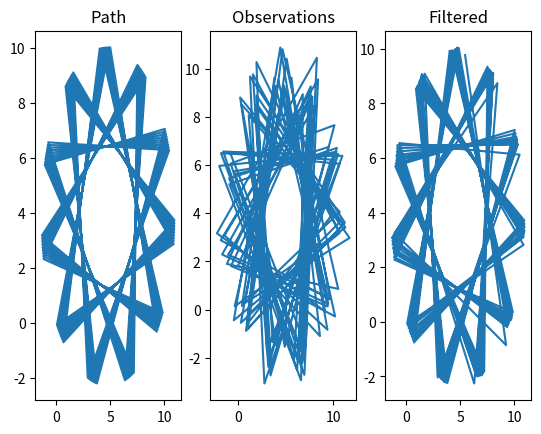

The matplotlib source for this figure:
import math
import numpy as np
import matplotlib.pyplot as plt

# Params
T = 1
st = 5
sr = 4
R = np.eye(3) * 0.5

def upd(state):
    state[0, 0] += T * st * math.cos(state[0, 2]) - 0.5 * T * T * st * sr * math.sin(state[0, 2])
    state[0, 1] += T * st * math.sin(state[0, 2]) + 0.5 * T * T * st * sr * math.cos(state[0, 2])
    state[0, 2] += T * sr
    return state

def observe(state):
    obs = np.array(state)
    obs[0, 0] += np.random.normal(0, R[0, 0], 1)[0]
    obs[0, 1] += np.random.normal(0, R[1, 1], 1)[0]
    obs[0, 2] += np.random.normal(0, R[2, 2], 1)[0]
    return obs

def Fx(state):
    return np.array([[1.0, 0, -T * st * math.sin(state[0, 2]) - 0.5 * T * T * st * sr * math.cos(state[0, 2])],
                      [0, 1, T * st * math.cos(state[0, 2]) - 0.5 * T * T * st * sr * math.sin(state[0, 2])],
                      [0, 0, 1]])

def Hx(state):
    return np.eye(3)

def kalman(state, m, P):
    # Prediction
    F = Fx(m)
    m = upd(m)
    H = Hx(m)
    P = F @ P @ F.T
    # Update
    S = H @ P @ H.T + R
    K = P @ H.T @ np.linalg.inv(S)
    m = m + (K @ (state - m).T).T
    P = P - K @ S @ K.T
    return [m, P]

state = np.array([[0.0, 0.0, 0.0]])
state_x, state_y = [], [] 
filter_x, filter_y = [], []
obs_x, obs_y = [], []
m = np.zeros((1, 3))
P = np.eye(3) * 0.01

for _ in range(100):
    state = upd(state)
    state_x.append(state[0, 0])
    state_y.append(state[0, 1])

    obs = observe(state)
    obs_x.append(obs[0, 0])
    obs_y.append(obs[0, 1])

    m, P = kalman(obs, m, P)
    filter_x.append(m[0, 0])
    filter_y.append(m[0, 1])

fig, ax = plt.subplots(1, 3)
ax[0].plot(state_x, state_y)
ax[0].set_title("Path")
ax[1].plot(obs_x, obs_y)
ax[1].set_title("Observations")
ax[2].plot(filter_x, filter_y)
ax[2].set_title("Filtered")
plt.show()